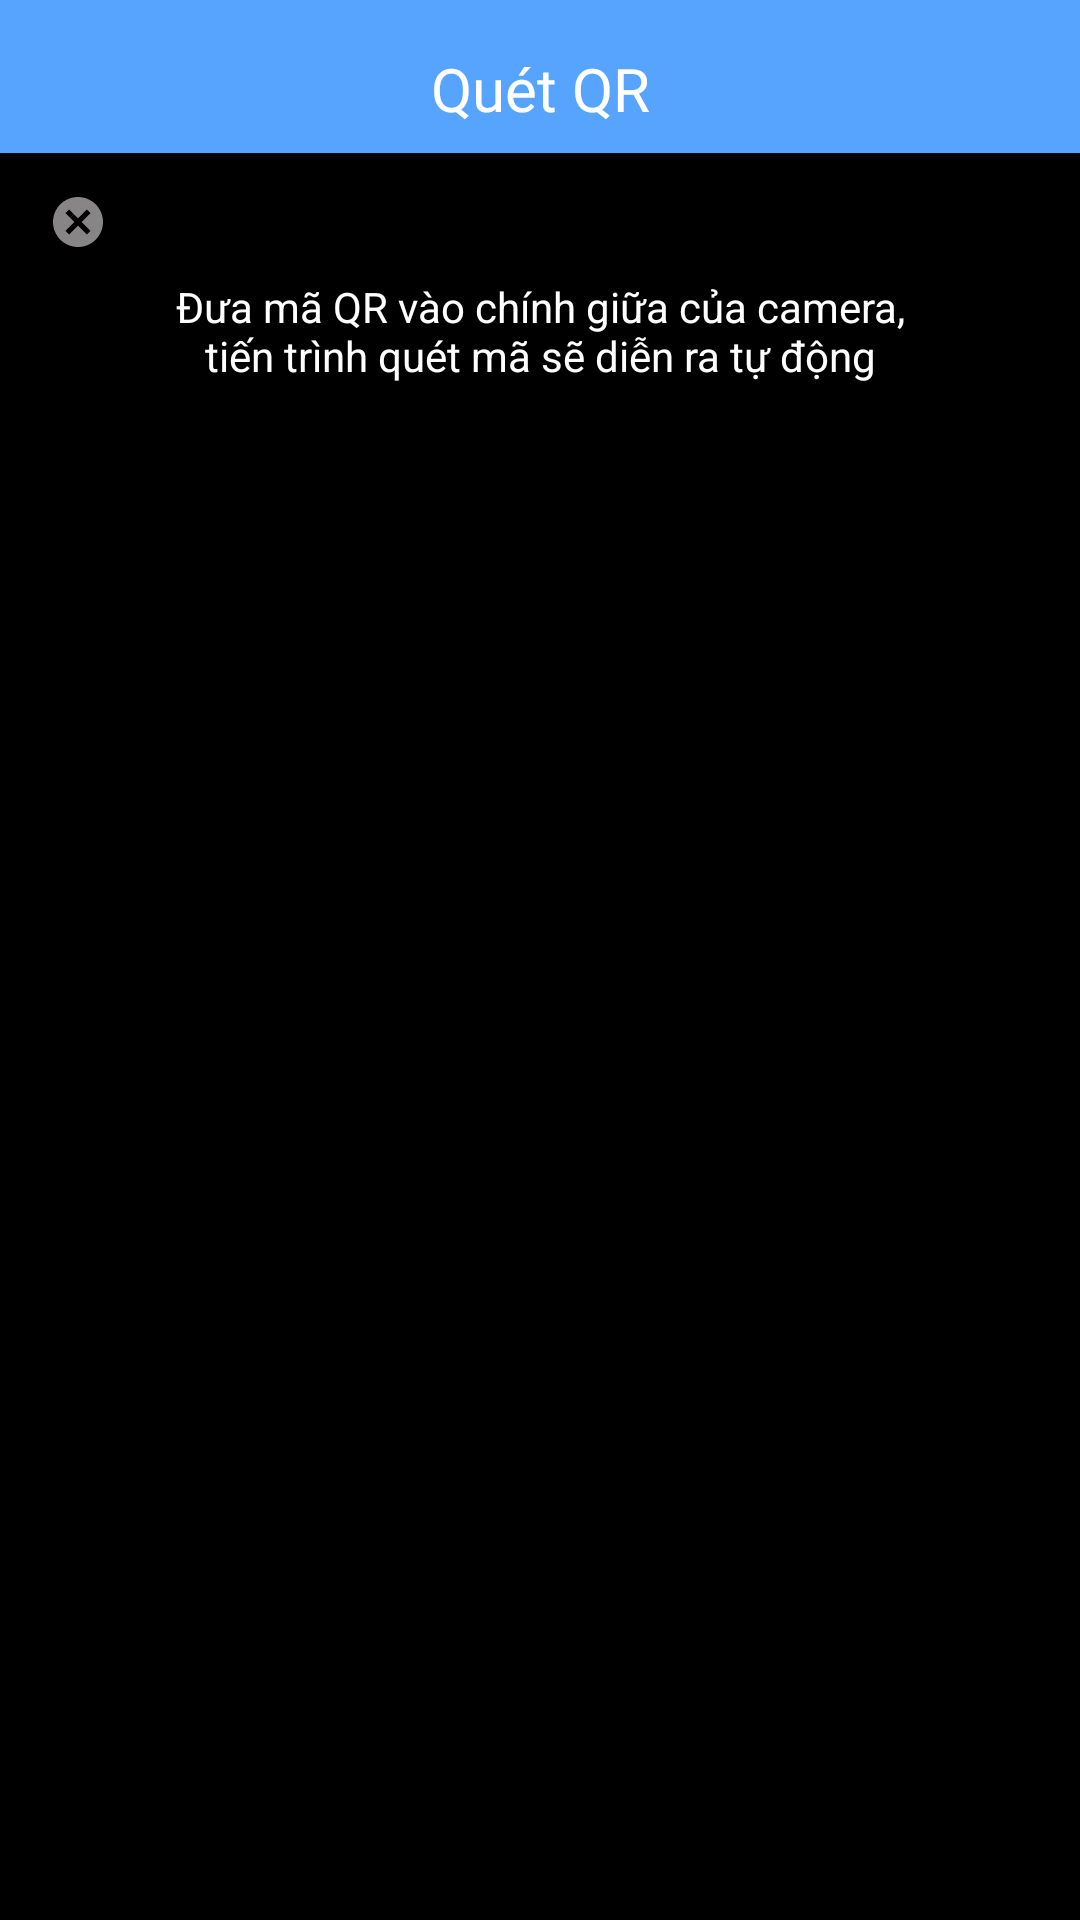

Here is an Android app screen rendered from its layout file. Give the layout XML and the strings, colors and styles it references.
<!-- AndroidManifest.xml: application theme Theme.FinalProject_6_1 -->
<!-- res/layout/fragment_scar.xml -->
<?xml version="1.0" encoding="utf-8"?>
<FrameLayout xmlns:android="http://schemas.android.com/apk/res/android"
    xmlns:app="http://schemas.android.com/apk/res-auto"
    xmlns:tools="http://schemas.android.com/tools"
    android:layout_width="match_parent"
    android:layout_height="match_parent"
    tools:context=".Ui.userfragment.scarQRfragment.ScarFragment">

    
    <androidx.constraintlayout.widget.ConstraintLayout
        android:layout_width="match_parent"
        android:layout_height="match_parent"
        android:background="@color/black">

        <TextView
            android:id="@+id/title_scanQR"
            android:layout_width="match_parent"
            android:layout_height="wrap_content"
            android:background="@color/blue"
            android:fontFamily="@font/roboto_bold"
            android:gravity="center_horizontal"
            android:paddingTop="16dp"
            android:paddingBottom="8dp"
            android:text="@string/scan_QR"
            android:textColor="@color/white"
            android:textSize="20sp"
            app:layout_constraintEnd_toEndOf="parent"
            app:layout_constraintStart_toStartOf="parent"
            app:layout_constraintTop_toTopOf="parent" />

        <androidx.constraintlayout.widget.Guideline
            android:id="@+id/gl_hor_one"
            android:layout_width="match_parent"
            android:layout_height="1dp"
            android:orientation="horizontal"
            app:layout_constraintGuide_percent="0.20" />

        <FrameLayout
            android:id="@+id/fl_scanner"
            android:layout_width="match_parent"
            android:layout_height="match_parent"
            android:layout_marginTop="50dp"
            app:layout_constraintTop_toBottomOf="@+id/title_scanQR" />

        <ImageButton
            android:layout_width="wrap_content"
            android:layout_height="wrap_content"
            android:layout_marginStart="16dp"
            android:layout_marginTop="64dp"
            android:background="@drawable/close_x"
            app:layout_constraintStart_toStartOf="parent"
            app:layout_constraintTop_toTopOf="parent" />

        <TextView
            android:layout_width="wrap_content"
            android:layout_height="wrap_content"
            android:gravity="center_horizontal"
            android:text="@string/description_qrcode"
            android:textColor="@color/white"
            app:layout_constraintBottom_toTopOf="@+id/gl_hor_one"
            app:layout_constraintEnd_toEndOf="parent"
            app:layout_constraintStart_toStartOf="parent"
            app:setStyleText="Roboto_Regular" />


    </androidx.constraintlayout.widget.ConstraintLayout>

</FrameLayout>
<!-- resources referenced by this layout -->
<resources>
  <color name="black">#FF000000</color>
  <color name="blue">#57A4FF</color>
  <color name="white">#FFFFFFFF</color>
  <!-- drawable close_x (drawable-v24) -->
  <vector android:height="20dp"
      android:viewportHeight="24" android:viewportWidth="24"
      android:width="20dp" xmlns:android="http://schemas.android.com/apk/res/android">
      <path android:fillColor="#878585" android:pathData="M12,2C6.47,2 2,6.47 2,12s4.47,10 10,10 10,-4.47 10,-10S17.53,2 12,2zM17,15.59L15.59,17 12,13.41 8.41,17 7,15.59 10.59,12 7,8.41 8.41,7 12,10.59 15.59,7 17,8.41 13.41,12 17,15.59z"/>
  </vector>
  <string name="description_qrcode">Đưa mã QR vào chính giữa của camera,\ntiến trình quét mã sẽ diễn ra tự động</string>
  <string name="scan_QR">Quét QR</string>
  <style name="Theme.FinalProject_6_1" parent="Theme.AppCompat.Light.NoActionBar">
          
          <item name="colorPrimary">@color/blue</item>
          <item name="colorPrimaryVariant">@color/blue</item>
          <item name="colorOnPrimary">@color/blue</item>
          
          <item name="colorSecondary">@color/teal_200</item>
          <item name="colorSecondaryVariant">@color/teal_700</item>
          <item name="colorOnSecondary">@color/white</item>
          
          <item name="android:statusBarColor">?attr/colorPrimaryVariant</item>
          
      </style>
  <color name="teal_200">#FF03DAC5</color>
  <color name="teal_700">#FF018786</color>
</resources>
